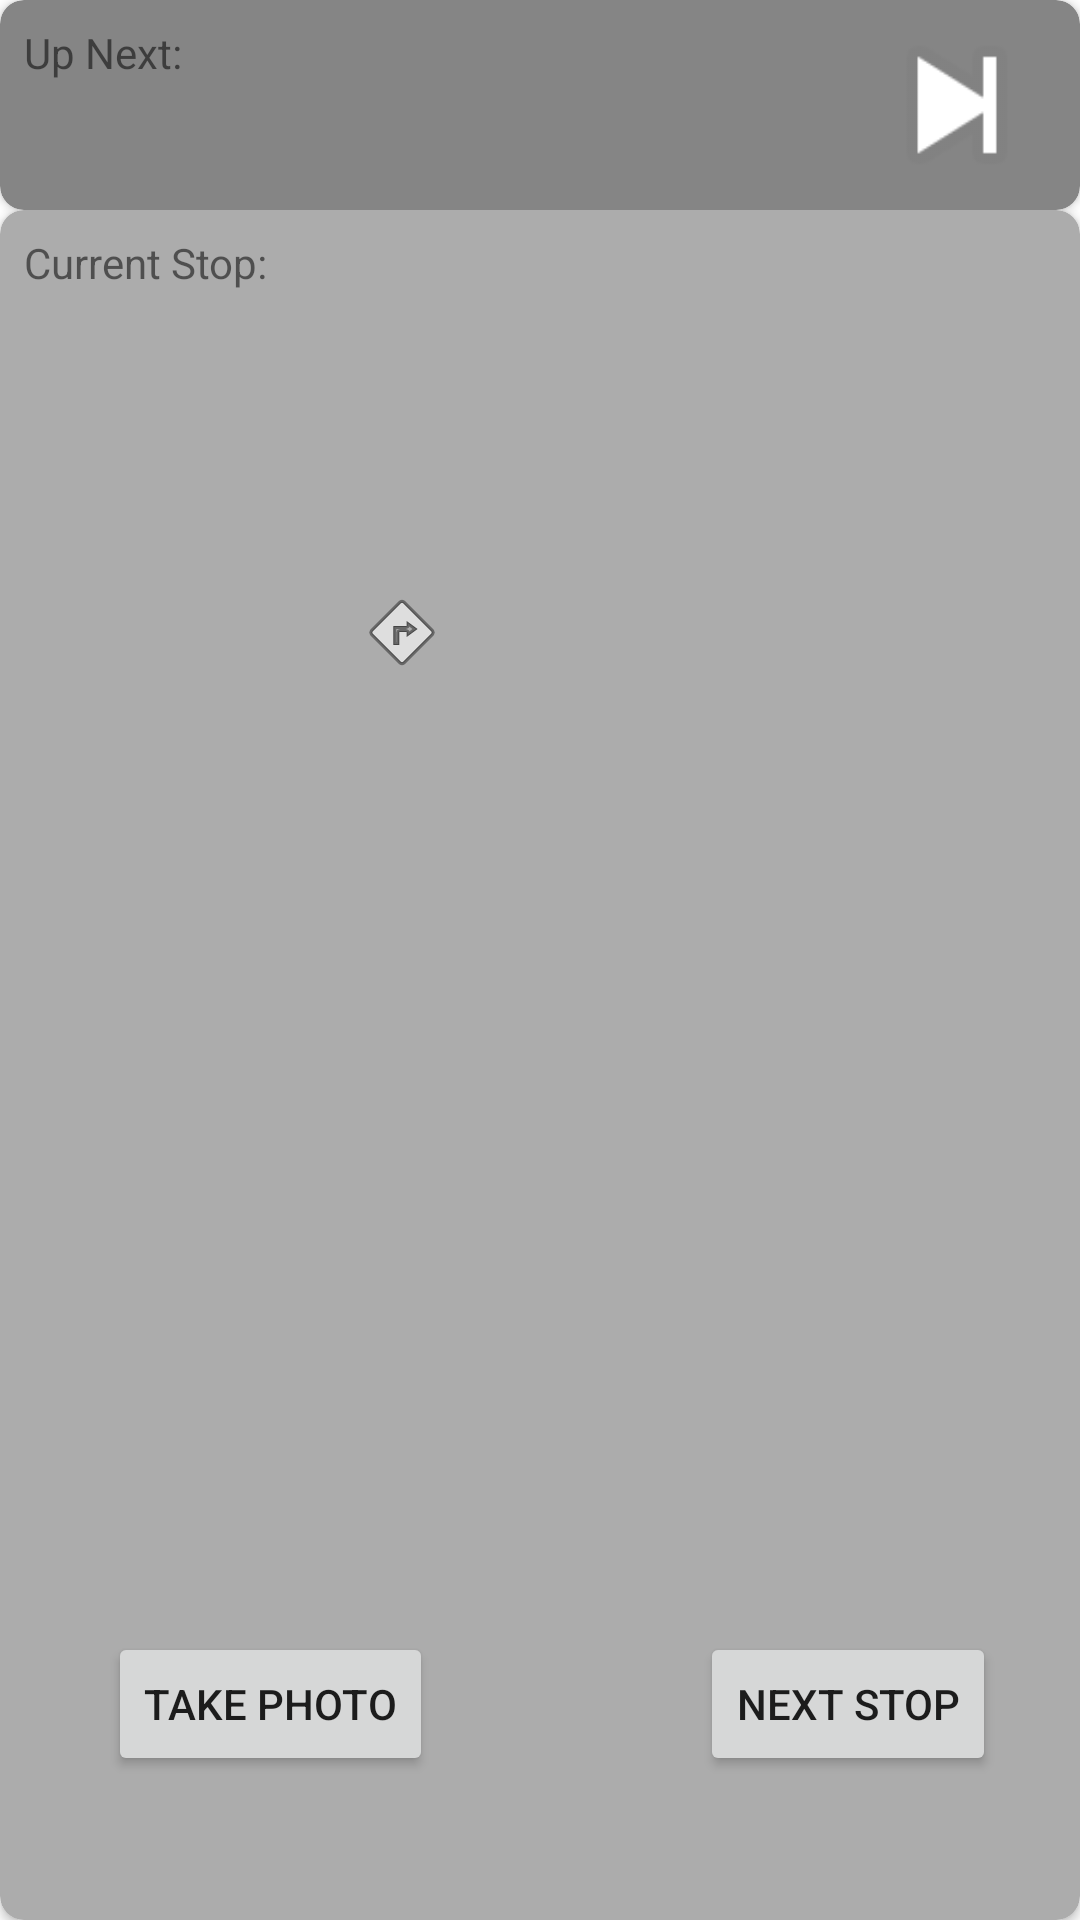

Layout XML and referenced resources for this Android screen:
<!-- AndroidManifest.xml: application theme Theme.NUMADSp22_Quester_Final_Project -->
<!-- res/layout/activity_active_quest.xml -->
<?xml version="1.0" encoding="utf-8"?>
<androidx.constraintlayout.widget.ConstraintLayout xmlns:android="http://schemas.android.com/apk/res/android"
    xmlns:app="http://schemas.android.com/apk/res-auto"
    xmlns:tools="http://schemas.android.com/tools"
    android:layout_width="match_parent"
    android:layout_height="match_parent"
    tools:context=".activeQuest.ActiveQuest">

    <androidx.cardview.widget.CardView
        android:id="@+id/cardNextStop"
        android:layout_width="match_parent"
        android:layout_height="70dp"
        app:cardBackgroundColor="#858585"
        app:cardCornerRadius="8dp"
        app:layout_constraintEnd_toEndOf="parent"
        app:layout_constraintTop_toTopOf="parent">

        <TextView
            android:layout_width="wrap_content"
            android:layout_height="wrap_content"
            android:layout_margin="8dp"
            android:text="Up Next:" />

        <TextView
            android:id="@+id/textNextStopName"
            android:layout_width="314dp"
            android:layout_height="wrap_content"
            android:layout_gravity="bottom|clip_horizontal"
            android:layout_margin="8dp"
            android:textSize="20sp"
            tools:text="Next Stop Name" />

        <ImageView
            android:id="@+id/imageNextArrow"
            android:layout_width="82dp"
            android:layout_height="fill_parent"
            android:layout_gravity="end"
            android:contentDescription="Next Stop"
            app:srcCompat="@android:drawable/ic_media_next" />

    </androidx.cardview.widget.CardView>

    <androidx.cardview.widget.CardView
        android:id="@+id/cardCurrentStop"
        android:layout_width="match_parent"
        android:layout_height="0dp"
        app:cardBackgroundColor="#ACACAC"
        app:cardCornerRadius="8dp"
        app:layout_constraintBottom_toBottomOf="parent"
        app:layout_constraintEnd_toEndOf="parent"
        app:layout_constraintStart_toStartOf="parent"
        app:layout_constraintTop_toBottomOf="@+id/cardNextStop">

        <androidx.constraintlayout.widget.ConstraintLayout
            android:layout_width="match_parent"
            android:layout_height="match_parent">

            <TextView
                android:id="@+id/textView3"
                android:layout_width="wrap_content"
                android:layout_height="wrap_content"
                android:layout_margin="8dp"
                android:layout_marginStart="8dp"
                android:layout_marginTop="6dp"
                android:text="Current Stop:"
                app:layout_constraintStart_toStartOf="parent"
                app:layout_constraintTop_toTopOf="parent" />

            <TextView
                android:id="@+id/textCurrentStopName"
                android:layout_width="314dp"
                android:layout_height="wrap_content"
                android:layout_gravity="bottom|clip_horizontal"
                android:layout_margin="8dp"
                android:layout_marginStart="16dp"
                android:layout_marginTop="8dp"
                android:textSize="20sp"
                app:layout_constraintStart_toStartOf="parent"
                app:layout_constraintTop_toBottomOf="@+id/textView3"
                tools:text="Next Stop Name" />


            <TextView
                android:id="@+id/textUserSearchTerm"
                android:layout_width="wrap_content"
                android:layout_height="wrap_content"
                android:layout_marginStart="16dp"
                android:layout_marginTop="20dp"
                app:layout_constraintStart_toStartOf="parent"
                app:layout_constraintTop_toBottomOf="@+id/textCurrentStopName"
                tools:text="User Search Term" />

            <TextView
                android:id="@+id/textCurrentStopAddress"
                android:layout_width="90dp"
                android:layout_height="32dp"
                android:layout_marginStart="16dp"
                android:layout_marginTop="24dp"
                app:layout_constraintStart_toStartOf="parent"
                app:layout_constraintTop_toBottomOf="@+id/textUserSearchTerm"
                tools:text="Address" />

            <TextView
                android:id="@+id/textCurrentStopDistance"
                android:layout_width="wrap_content"
                android:layout_height="wrap_content"
                android:layout_marginStart="16dp"
                android:layout_marginTop="16dp"
                app:layout_constraintStart_toStartOf="parent"
                app:layout_constraintTop_toBottomOf="@+id/textCurrentStopAddress"
                tools:text="Distance to stop" />

            <Button
                android:id="@+id/buttonTakePhoto"
                android:layout_width="wrap_content"
                android:layout_height="wrap_content"
                android:layout_marginStart="36dp"
                android:layout_marginBottom="48dp"
                android:text="Take Photo"
                app:layout_constraintBottom_toBottomOf="parent"
                app:layout_constraintStart_toStartOf="parent" />

            <Button
                android:id="@+id/buttonNextStop"
                android:layout_width="wrap_content"
                android:layout_height="wrap_content"
                android:layout_marginEnd="28dp"
                android:layout_marginBottom="48dp"
                android:onClick="goToNextStop"
                android:text="Next Stop"
                app:layout_constraintBottom_toBottomOf="parent"
                app:layout_constraintEnd_toEndOf="parent" />

            <com.google.android.material.imageview.ShapeableImageView
                android:id="@+id/imageView2"
                android:layout_width="32dp"
                android:layout_height="32dp"
                android:layout_marginStart="12dp"
                android:clickable="true"
                app:layout_constraintStart_toEndOf="@+id/textCurrentStopAddress"
                app:layout_constraintTop_toTopOf="@+id/textCurrentStopAddress"
                app:srcCompat="@android:drawable/ic_menu_directions" />

        </androidx.constraintlayout.widget.ConstraintLayout>


    </androidx.cardview.widget.CardView>


</androidx.constraintlayout.widget.ConstraintLayout>
<!-- resources referenced by this layout -->
<resources>
  <style name="Theme.NUMADSp22_Quester_Final_Project" parent="Theme.MaterialComponents.DayNight.DarkActionBar">
          
          <item name="colorPrimary">@color/green_700</item>
          <item name="colorPrimaryVariant">@color/green_800</item>
          <item name="colorOnPrimary">@color/white</item>
          
          <item name="colorSecondary">@color/orange_500</item>
          <item name="colorSecondaryVariant">@color/orange_200</item>
          <item name="colorOnSecondary">@color/white</item>
          
          <item name="android:statusBarColor" tools:targetApi="l">@color/green_200</item>
          
          <item name="windowActionBar">false</item>
          <item name="windowNoTitle">true</item>
          <item name="android:windowFullscreen">false</item>
      </style>
  <color name="green_700">#FF328927</color>
  <color name="green_800">#27791C</color>
  <color name="white">#FFFFFFFF</color>
  <color name="orange_500">#FFF69304</color>
  <color name="orange_200">#FFFAC97F</color>
  <color name="green_200">#FFA3D39D</color>
</resources>
